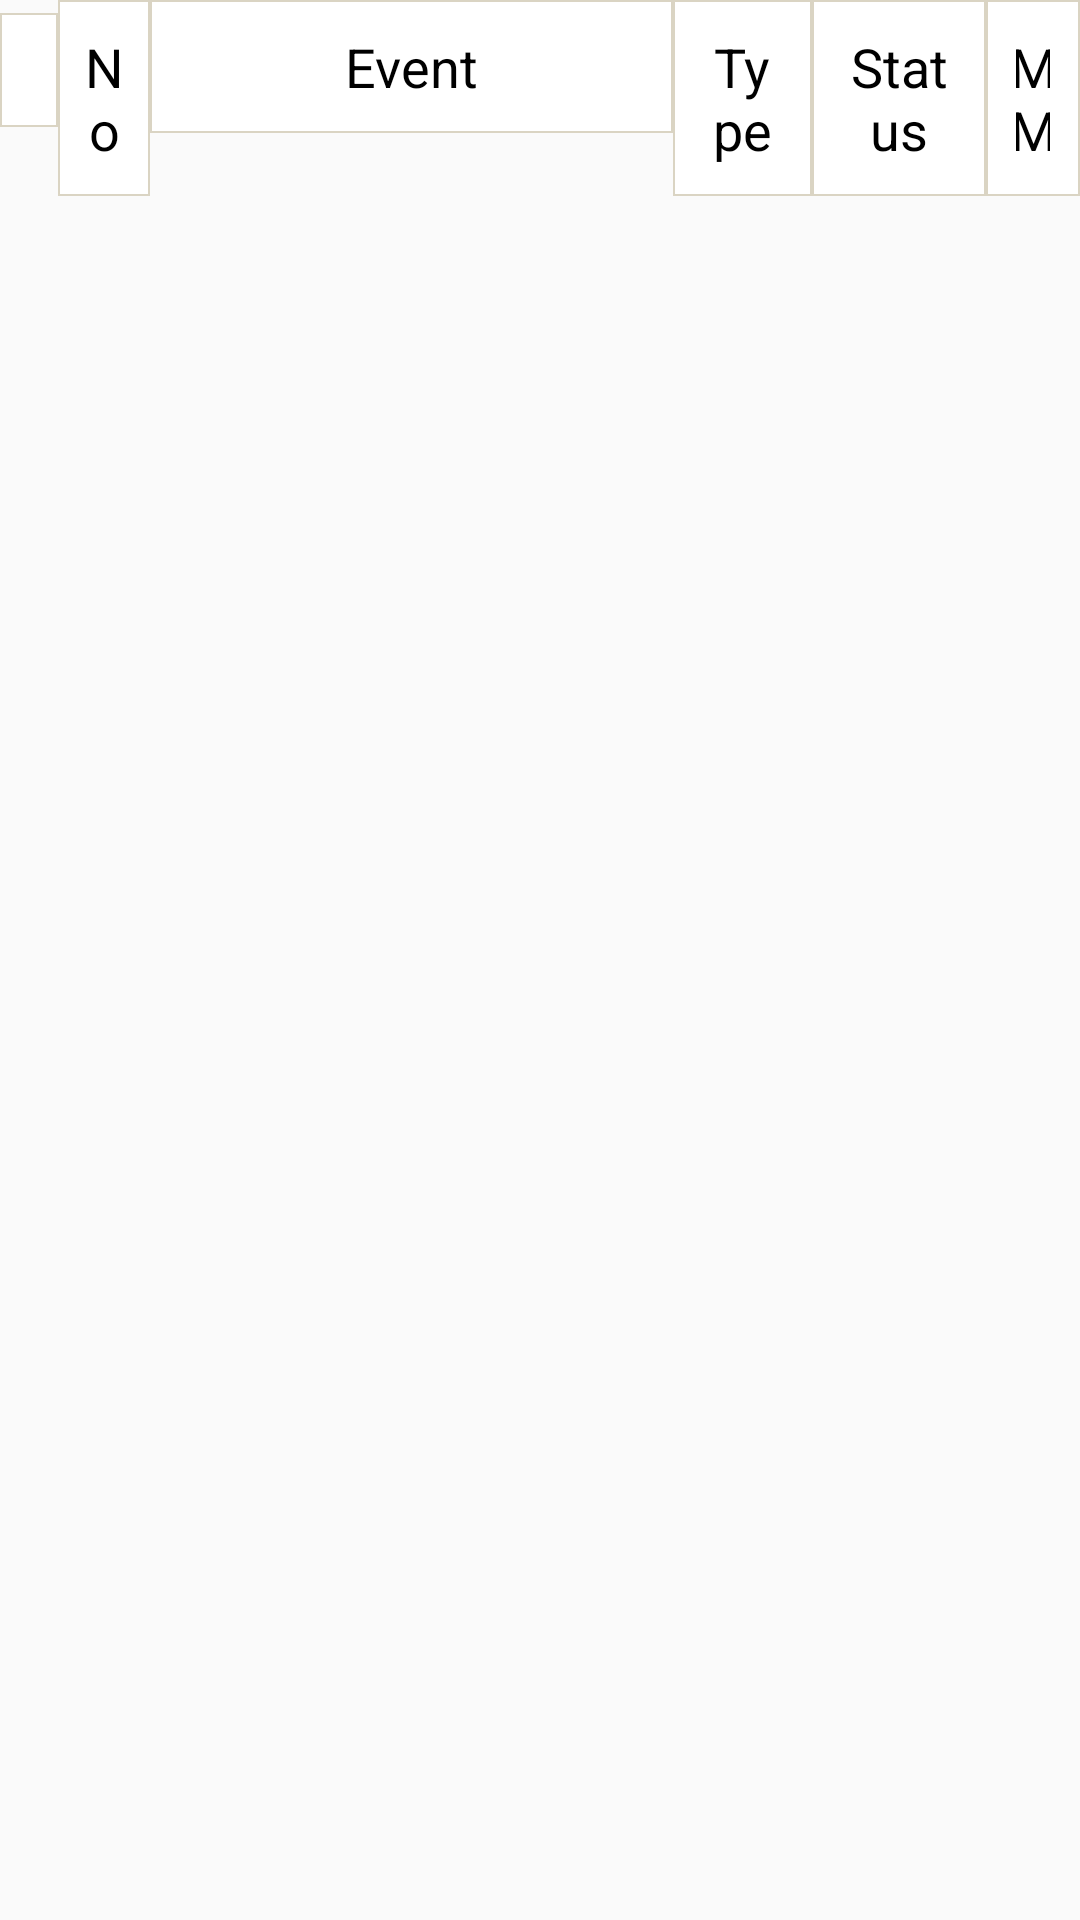

Android layout source for this screen:
<!-- AndroidManifest.xml: application theme Theme.AppCompat. -->
<!-- res/layout/all.xml -->
<?xml version="1.0" encoding="utf-8"?>
<LinearLayout
    xmlns:android="http://schemas.android.com/apk/res/android"
    android:layout_width="match_parent"
    android:layout_height="match_parent"
    android:layout_gravity="center_horizontal"
    android:orientation="vertical"
    android:layout_marginLeft="20dp"
    android:layout_marginRight="20dp"
    android:layout_marginTop="10dp">

    <LinearLayout
        android:layout_width="match_parent"
        android:layout_height="wrap_content"
        android:weightSum="9.3">

        <TextView
            android:id="@+id/selectButton"
            android:layout_width="0dp"
            android:layout_height="38dp"
            android:layout_weight="0.5"
            android:padding="10dp"
            android:background="@drawable/event_border_line" />

        <TextView
            android:id="@+id/machine"
            android:layout_width="0dp"
            android:layout_height="match_parent"
            android:layout_weight="0.8"
            android:background="@drawable/event_border_line"
            android:gravity="center_horizontal"
            android:padding="10dp"
            android:text="No"
            android:textColor="@color/black"
            android:textSize="18dp" />

        <TextView
            android:id="@+id/eventtxt"
            android:layout_width="0dp"
            android:layout_height="wrap_content"
            android:layout_weight="4.5"
            android:background="@drawable/event_border_line"
            android:gravity="center_horizontal"
            android:padding="10dp"
            android:text="Event"
            android:textColor="@color/black"
            android:textSize="18dp" />

        <TextView
            android:id="@+id/typetxt"
            android:layout_width="0dp"
            android:layout_height="wrap_content"
            android:layout_weight="1.2"
            android:background="@drawable/event_border_line"
            android:gravity="center_horizontal"
            android:padding="10dp"
            android:text="Type"
            android:textColor="@color/black"
            android:textSize="18dp" />

        <TextView
            android:id="@+id/statustxt"
            android:layout_width="0dp"
            android:layout_height="wrap_content"
            android:layout_weight="1.5"
            android:background="@drawable/event_border_line"
            android:gravity="center_horizontal"
            android:padding="10dp"
            android:text="Status"
            android:textColor="@color/black"
            android:textSize="18dp" />

        <TextView
            android:id="@+id/tsbtxt"
            android:layout_width="0dp"
            android:layout_height="wrap_content"
            android:layout_weight="0.8"
            android:background="@drawable/event_border_line"
            android:gravity="center_horizontal"
            android:padding="10dp"
            android:text="MM"
            android:textColor="@color/black"
            android:textSize="18dp" />

    </LinearLayout>

    <androidx.recyclerview.widget.RecyclerView
        android:id="@+id/allEventRecyclerView"
        android:layout_width="match_parent"
        android:layout_height="wrap_content"
        android:layout_gravity="center_horizontal" />
</LinearLayout>
<!-- resources referenced by this layout -->
<resources>
  <!-- drawable event_border_line (drawable) -->
  <?xml version="1.0" encoding="utf-8"?>
  <shape
      xmlns:android="http://schemas.android.com/apk/res/android"
      android:shape="rectangle">
  
      
      <solid android:color="@android:color/white" />
  
      
      <padding
          android:top="-1dp"
          android:bottom="-1dp"
          android:right="-1dp"
          android:left="-1dp"/>
  
      
  
      <stroke
          android:width="0.5dp"
          android:color="#DAD4C3" />
  
  </shape>
  <style name="Theme.AppCompat." parent="Theme.AppCompat.Light.NoActionBar">
          
          <item name="colorPrimary">@color/black</item>
          <item name="colorPrimaryVariant">@color/purple_700</item>
          <item name="colorOnPrimary">@color/white</item>
          
          <item name="colorSecondary">@color/teal_200</item>
          <item name="colorSecondaryVariant">@color/teal_700</item>
          <item name="colorOnSecondary">@color/black</item>
          
          <item name="android:statusBarColor" tools:targetApi="l">?attr/colorPrimaryVariant</item>
          
      </style>
  <!-- not gathered from this repository: default colours our renderer supplied (Android Studio template values) -->
  <color name="purple_700">#FF3700B3</color>
  <color name="teal_200">#FF03DAC5</color>
  <color name="teal_700">#FF018786</color>
  <color name="black">#FF000000</color>
  <color name="white">#FFFFFFFF</color>
</resources>
